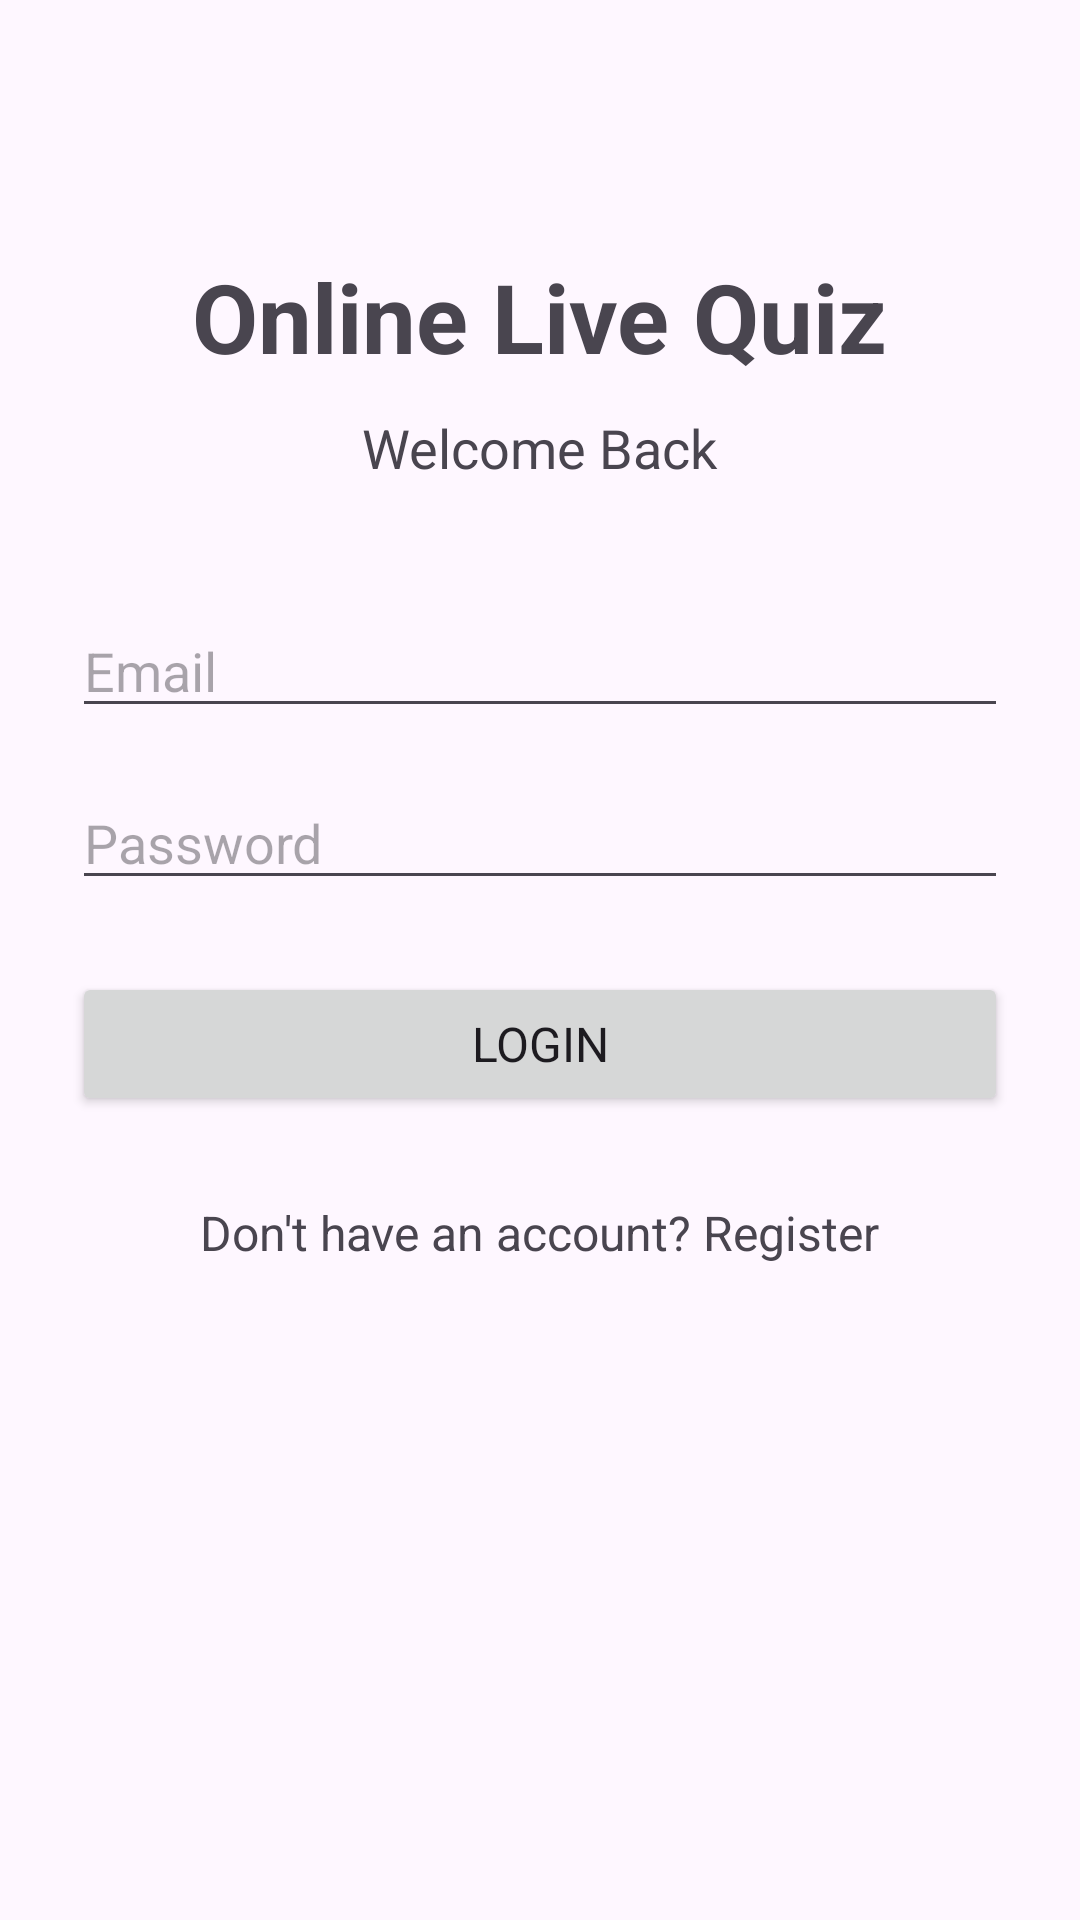

Android layout source for this screen:
<!-- AndroidManifest.xml: application theme Theme.OnlineLiveQuiz -->
<!-- res/layout/activity_login.xml -->
<?xml version="1.0" encoding="utf-8"?>
<ScrollView
    xmlns:android="http://schemas.android.com/apk/res/android"
    android:layout_width="match_parent"
    android:layout_height="match_parent">

    <LinearLayout
        android:layout_width="match_parent"
        android:layout_height="wrap_content"
        android:orientation="vertical"
        android:padding="24dp"
        android:gravity="center_horizontal">

        <TextView
            android:layout_width="wrap_content"
            android:layout_height="wrap_content"
            android:text="Online Live Quiz"
            android:textSize="32sp"
            android:textStyle="bold"
            android:layout_marginTop="60dp"
            android:layout_marginBottom="10dp"/>

        <TextView
            android:layout_width="wrap_content"
            android:layout_height="wrap_content"
            android:text="Welcome Back"
            android:textSize="18sp"
            android:layout_marginBottom="40dp"/>

        <EditText
            android:id="@+id/emailEditText"
            android:layout_width="match_parent"
            android:layout_height="wrap_content"
            android:hint="Email"
            android:inputType="textEmailAddress"
            android:layout_marginBottom="16dp"/>

        <EditText
            android:id="@+id/passwordEditText"
            android:layout_width="match_parent"
            android:layout_height="wrap_content"
            android:hint="Password"
            android:inputType="textPassword"
            android:layout_marginBottom="24dp"/>

        <Button
            android:id="@+id/loginButton"
            android:layout_width="match_parent"
            android:layout_height="wrap_content"
            android:text="LOGIN"
            android:textSize="16sp"
            android:layout_marginBottom="16dp"/>

        <TextView
            android:id="@+id/registerText"
            android:layout_width="wrap_content"
            android:layout_height="wrap_content"
            android:text="Don't have an account? Register"
            android:textSize="16sp"
            android:padding="12dp"/>

    </LinearLayout>
</ScrollView>
<!-- resources referenced by this layout -->
<resources>
  <style name="Theme.OnlineLiveQuiz" parent="Theme.Material3.DayNight.NoActionBar">
  
          <item name="android:fontFamily">sans-serif</item>
  
          <item name="android:windowLightStatusBar">true</item>
  
          <item name="android:statusBarColor">
              @color/purple_700
          </item>
  
          <item name="android:navigationBarColor">
              @color/black
          </item>
  
      </style>
  <color name="purple_700">#FF3700B3</color>
  <color name="black">#FF000000</color>
</resources>
